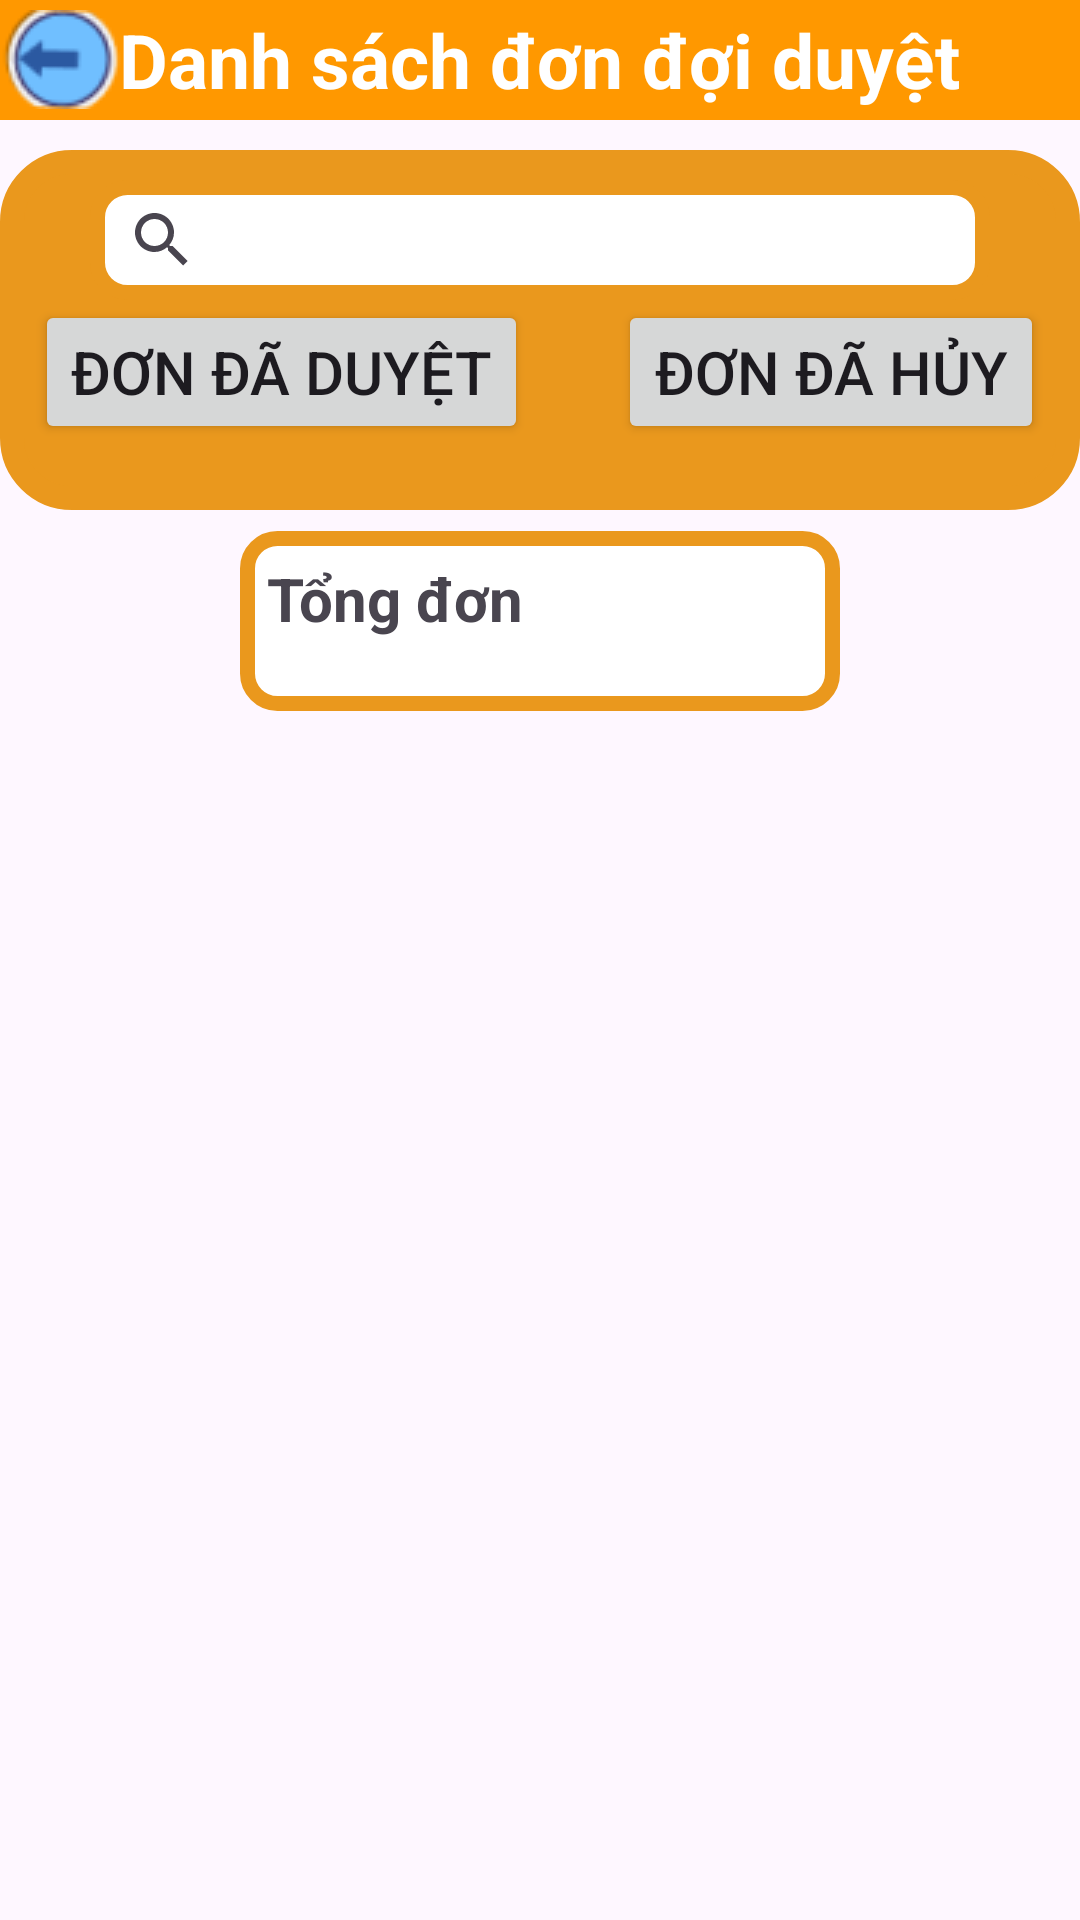

Write the Android layout XML for this screen, with the resource values it uses.
<!-- AndroidManifest.xml: application theme Theme.AppDuAn1 -->
<!-- res/layout/fragment_dsdon_doi_duyet.xml -->
<LinearLayout xmlns:android="http://schemas.android.com/apk/res/android"
    xmlns:tools="http://schemas.android.com/tools"
    android:layout_width="match_parent"
    android:layout_height="match_parent"
    android:orientation="vertical"
    tools:context="frament.DsdonDoiDuyet">

    <RelativeLayout
        android:layout_width="match_parent"
        android:layout_height="40dp"
        android:background="#FF9800"
        >

        <ImageView
            android:id="@+id/img_thoatDonDoiD"
            android:layout_width="wrap_content"
            android:layout_height="wrap_content"
            android:layout_centerVertical="true"
            android:src="@drawable/thoat"></ImageView>

        <TextView
            android:layout_width="wrap_content"
            android:layout_height="wrap_content"
            android:layout_centerInParent="true"
            android:text="Danh sách đơn đợi duyệt"
            android:textColor="@color/white"
            android:textSize="25sp"
            android:textStyle="bold"></TextView>
    </RelativeLayout>
    <LinearLayout
        android:layout_width="match_parent"
        android:layout_height="120dp"
        android:layout_marginTop="10dp"
        android:padding="10dp"
        android:orientation="vertical"
        android:background="@drawable/boder_4canh">
        <SearchView
            android:id="@+id/TimKiemDonDoiD"
            android:layout_width="300dp"
            android:layout_height="40dp"
            android:layout_gravity="center_horizontal"
            android:background="@drawable/boder_edt"></SearchView>
        <LinearLayout
            android:layout_width="match_parent"
            android:layout_height="wrap_content"
            android:gravity="center_horizontal"
            android:orientation="horizontal">
            <Button
                android:layout_width="wrap_content"
                android:layout_height="wrap_content"
                android:id="@+id/btnDonDaDuyet"
                android:textSize="20sp"
                android:text="Đơn đã duyệt"></Button>
            <Button
                android:layout_width="wrap_content"
                android:layout_height="wrap_content"
                android:id="@+id/btnDonDaHuy"
                android:layout_marginLeft="30dp"
                android:textSize="20sp"
                android:text="Đơn đã hủy"></Button>
        </LinearLayout>


    </LinearLayout>
    <TextView
        android:layout_width="200dp"
        android:layout_height="60dp"
        android:id="@+id/TvTongDonDoiDuyet"
        android:textStyle="bold"
        android:padding="9dp"
        android:layout_marginTop="7dp"
        android:textSize="20sp"
        android:layout_gravity="center_horizontal"
        android:background="@drawable/boder_edt"
        android:text="Tổng đơn"></TextView>
    <androidx.recyclerview.widget.RecyclerView
        android:layout_width="wrap_content"
        android:layout_height="wrap_content"
        android:id="@+id/ryc_donDoiDuyet"></androidx.recyclerview.widget.RecyclerView>

</LinearLayout>
<!-- resources referenced by this layout -->
<resources>
  <!-- drawable boder_4canh (drawable) -->
  <shape xmlns:android="http://schemas.android.com/apk/res/android">
      <solid android:color="#EA981D" /> 
      <corners android:radius="20dp" /> 
      <stroke
          android:width="8dp"
          android:color="#EA981D" /> 
  </shape>
  <!-- drawable boder_edt (drawable) -->
  <shape xmlns:android="http://schemas.android.com/apk/res/android">
      <solid android:color="#FFFFFF" /> 
      <corners android:radius="10dp" /> 
      <stroke
          android:width="5dp"
          android:color="#EA981D" /> 
  </shape>
  <!-- drawable thoat: png bitmap (drawable, 2312 bytes) -->
  <style name="Theme.AppDuAn1" parent="Base.Theme.AppDuAn1" />
  <style name="Base.Theme.AppDuAn1" parent="Theme.Material3.DayNight.NoActionBar">
          
          
      </style>
  <!-- not gathered from this repository: default colours our renderer supplied (Android Studio template values) -->
  <color name="white">#FFFFFFFF</color>
</resources>
